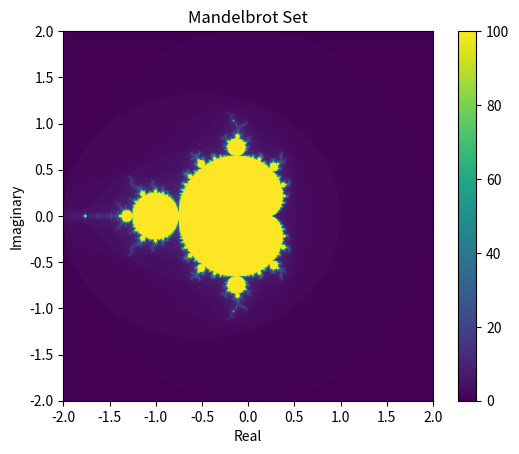

Python code for this plot:
import numpy as np
import matplotlib.pyplot as plt

def mandelbrot(N: int, iterations: int = 100):
    #Plot an image of the Mandelbrot set at a specified resolution

    #Set up a N x N grid spanning the (x, y) coords from (-2, -2) to (2, 2)
    x = y = np.linspace(-2, 2, N, dtype=np.float64)
    x, y = np.meshgrid(x, y)

    #Define the complex number c at each point of the coordinate system
    c = x + y * 1j
    
    #Set up z_0
    z = np.zeros_like(c)

    #Set up a marker that initially includes every point in the grid, but switches to excluding once |z(c)| passes 2
    marker = np.ones_like(x) #points marked 1 are included in the set
    for i in np.arange(iterations):
        z = z ** 2 + c
        marker[np.absolute(z) > 2] = 0 #points marked 0 are excluded from the set
    
    plt.imshow(marker, origin='lower', extent=(-2, 2, -2, 2))
    plt.title("Mandelbrot Set")
    plt.xlabel("Real")
    plt.ylabel("Imaginary")
    plt.savefig("mandelbrot.png")
    plt.show()

mandelbrot(1000, 100)

def colored_mandelbrot(N: int, iterations: int = 100) -> np.ndarray:
    ''' -
    Plot an image of the Mandelbrot set at a specified resolution, 
    colouring based on how many iterations pass before the point drops out of the set.
    Code is the same as the function above, except the marker now takes values other than 1 or 0
    '''
    x = y = np.linspace(-2, 2, N, dtype=np.float64)
    x, y = np.meshgrid(x, y)
    c = x + y * 1j
    
    z = np.zeros_like(c)
    marker = np.full(c.shape, -1, dtype=np.int32)
    for i in np.arange(iterations):
        z = z ** 2 + c
        marker[np.logical_and(np.absolute(z) > 2, marker == -1)] = i
    marker[marker == -1] = iterations
    
    plt.imshow(marker, origin='lower', extent=(-2, 2, -2, 2))
    plt.colorbar()
    plt.title("Mandelbrot Set")
    plt.xlabel("Real")
    plt.ylabel("Imaginary")
    plt.savefig("coloured_mandelbrot.png", dpi=400)
    plt.show()

colored_mandelbrot(1000, 100)